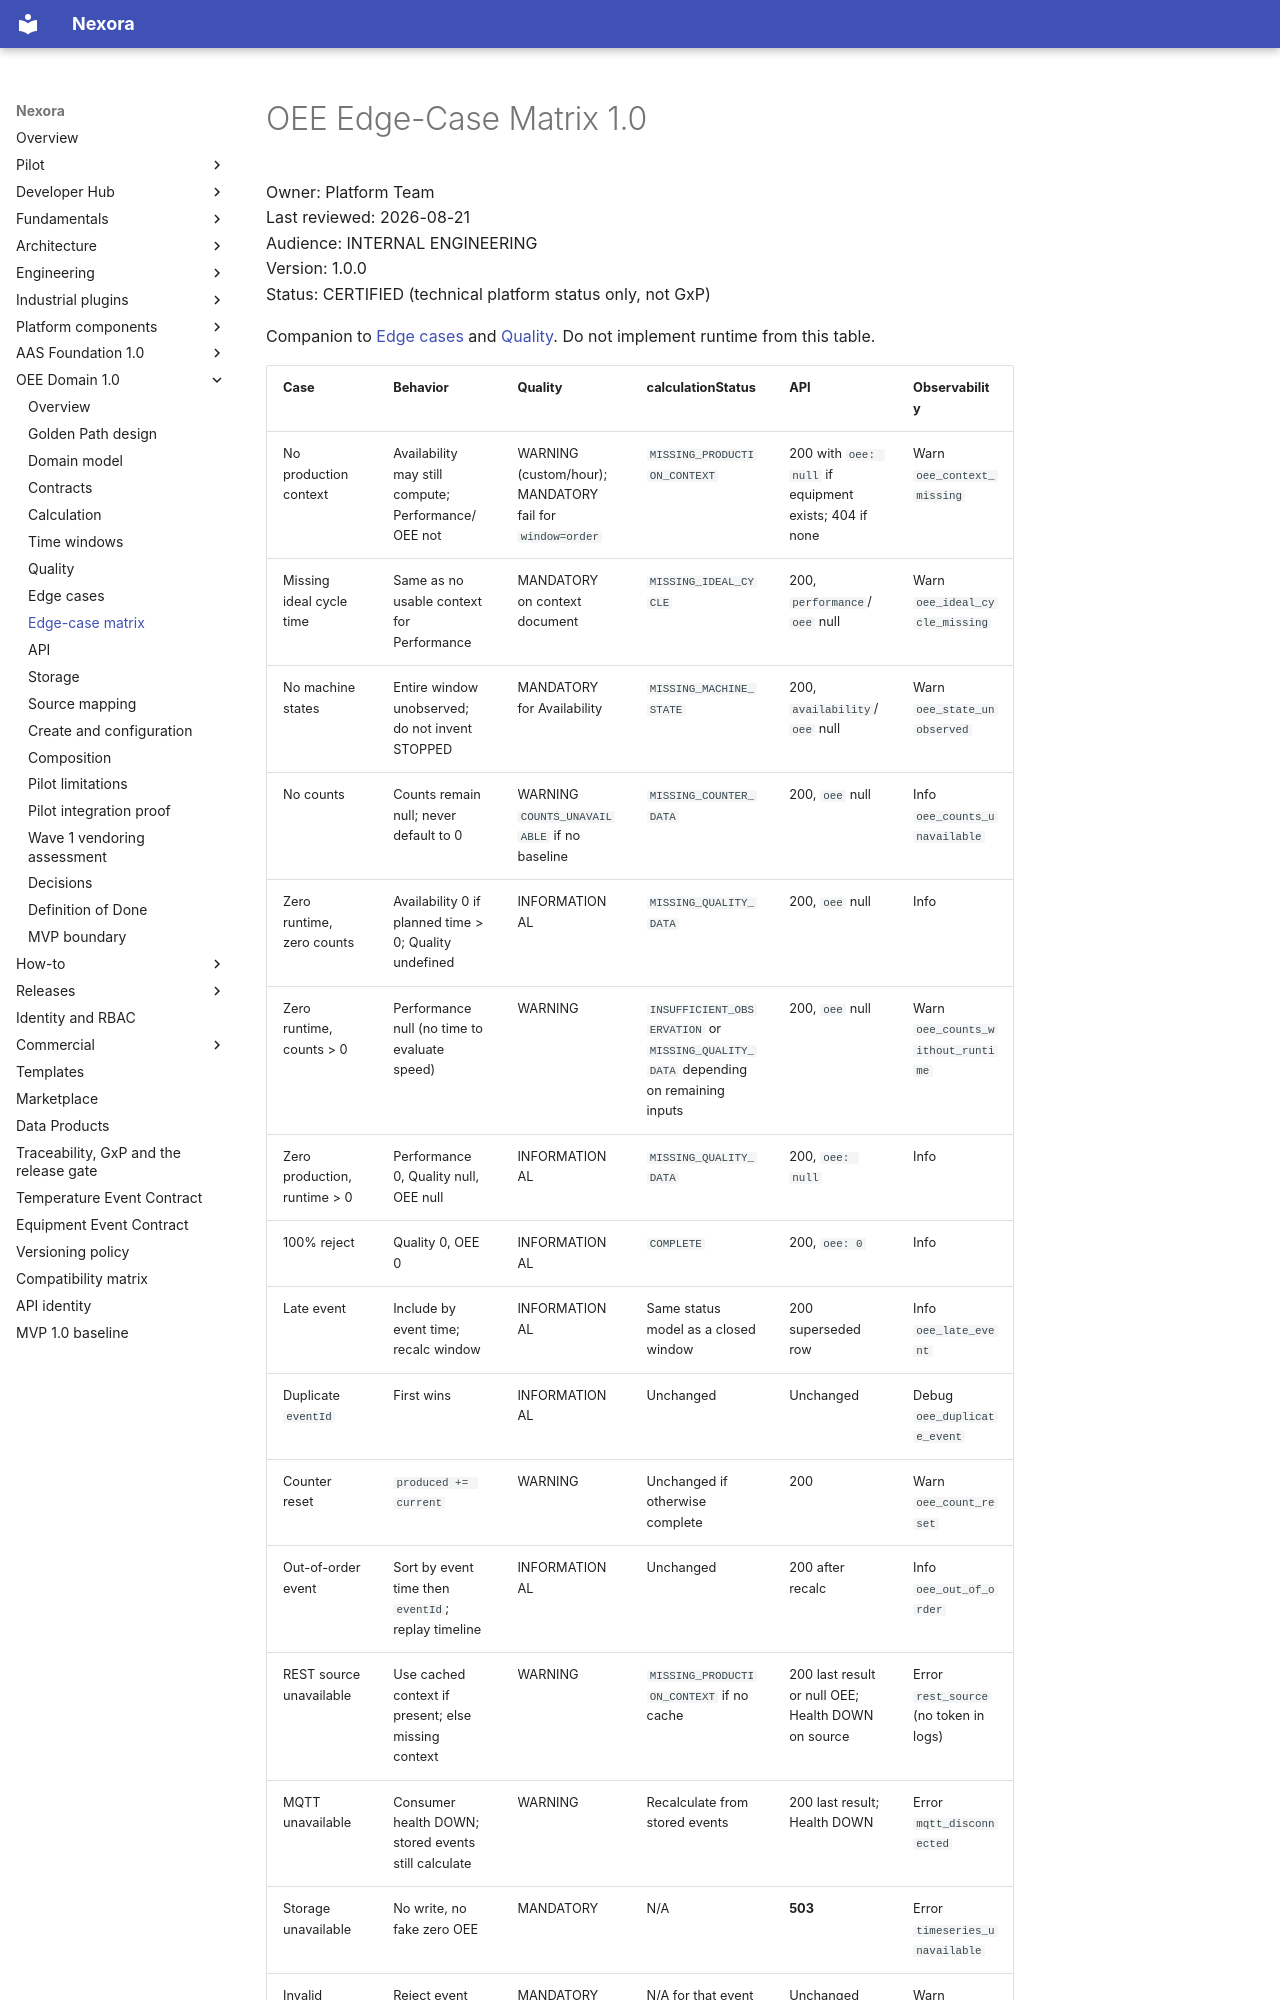

repository: pharma-data-factory/data-product-platform · page: oee/edge-case-matrix/index.html · generator: mkdocs

# OEE Edge-Case Matrix 1.0

Owner: Platform Team  
Last reviewed: 2026-08-21  
Audience: INTERNAL ENGINEERING  
Version: 1.0.0  
Status: CERTIFIED (technical platform status only, not GxP)

Companion to [Edge cases](edge-cases.md) and [Quality](quality.md).
Do not implement runtime from this table.
